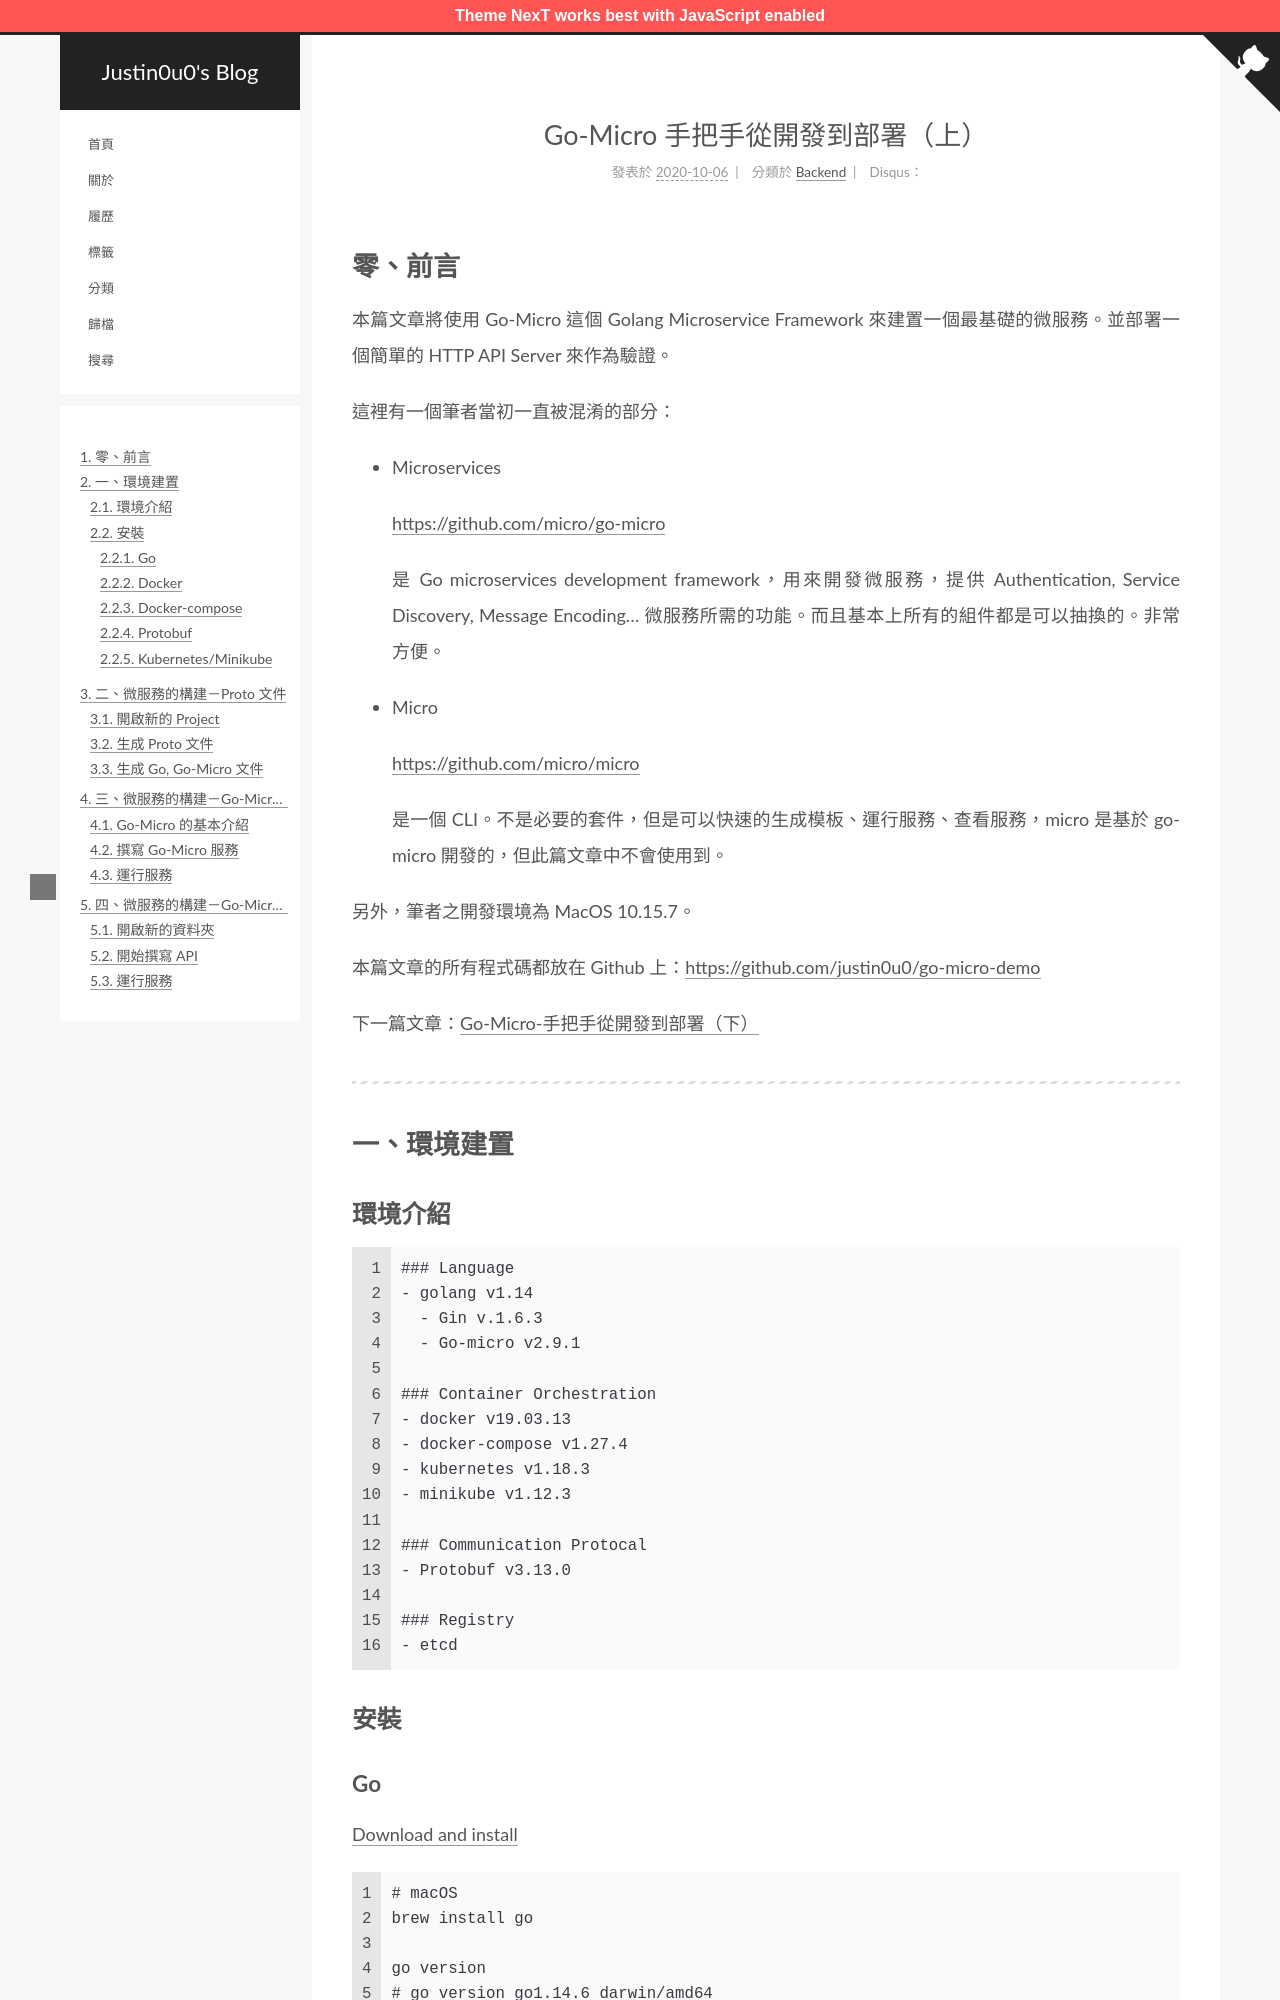

repository: justin0u0/blog · page: Go-Micro-手把手從開發到部署（上）/index.html · generator: jekyll

---
title: Go-Micro 手把手從開發到部署（上）
date: 2020-10-06 22:36:52
tags:
  - Go
  - Microservices
  - Kubernetes
  - Docker
categories:
  - Backend
---

# 零、前言

本篇文章將使用 Go-Micro 這個 Golang Microservice Framework 來建置一個最基礎的微服務。並部署一個簡單的 HTTP API Server 來作為驗證。

這裡有一個筆者當初一直被混淆的部分：

- Microservices

    [https://github.com/micro/go-micro](https://github.com/micro/go-micro)

    是 Go microservices development framework，用來開發微服務，提供 Authentication, Service Discovery, Message Encoding... 微服務所需的功能。而且基本上所有的組件都是可以抽換的。非常方便。

- Micro

    [https://github.com/micro/micro](https://github.com/micro/micro)

    是一個 CLI。不是必要的套件，但是可以快速的生成模板、運行服務、查看服務，micro 是基於 go-micro 開發的，但此篇文章中不會使用到。

另外，筆者之開發環境為 MacOS 10.15.7。

本篇文章的所有程式碼都放在 Github 上：[https://github.com/justin0u0/go-micro-demo](https://github.com/justin0u0/go-micro-demo)

下一篇文章：[Go-Micro-手把手從開發到部署（下）](/Go-Micro-手把手從開發到部署（下）)

<!-- More -->

---

# 一、環境建置

## 環境介紹

```markdown
### Language
- golang v1.14
  - Gin v.1.6.3
  - Go-micro v2.9.1

### Container Orchestration
- docker v19.03.13
- docker-compose v1.27.4
- kubernetes v1.18.3
- minikube v1.12.3

### Communication Protocal
- Protobuf v3.13.0

### Registry
- etcd 
```

## 安裝

### Go

[Download and install](https://golang.org/doc/install)

```bash
# macOS
brew install go

go version
# go version go1.14.6 darwin/amd64
```
